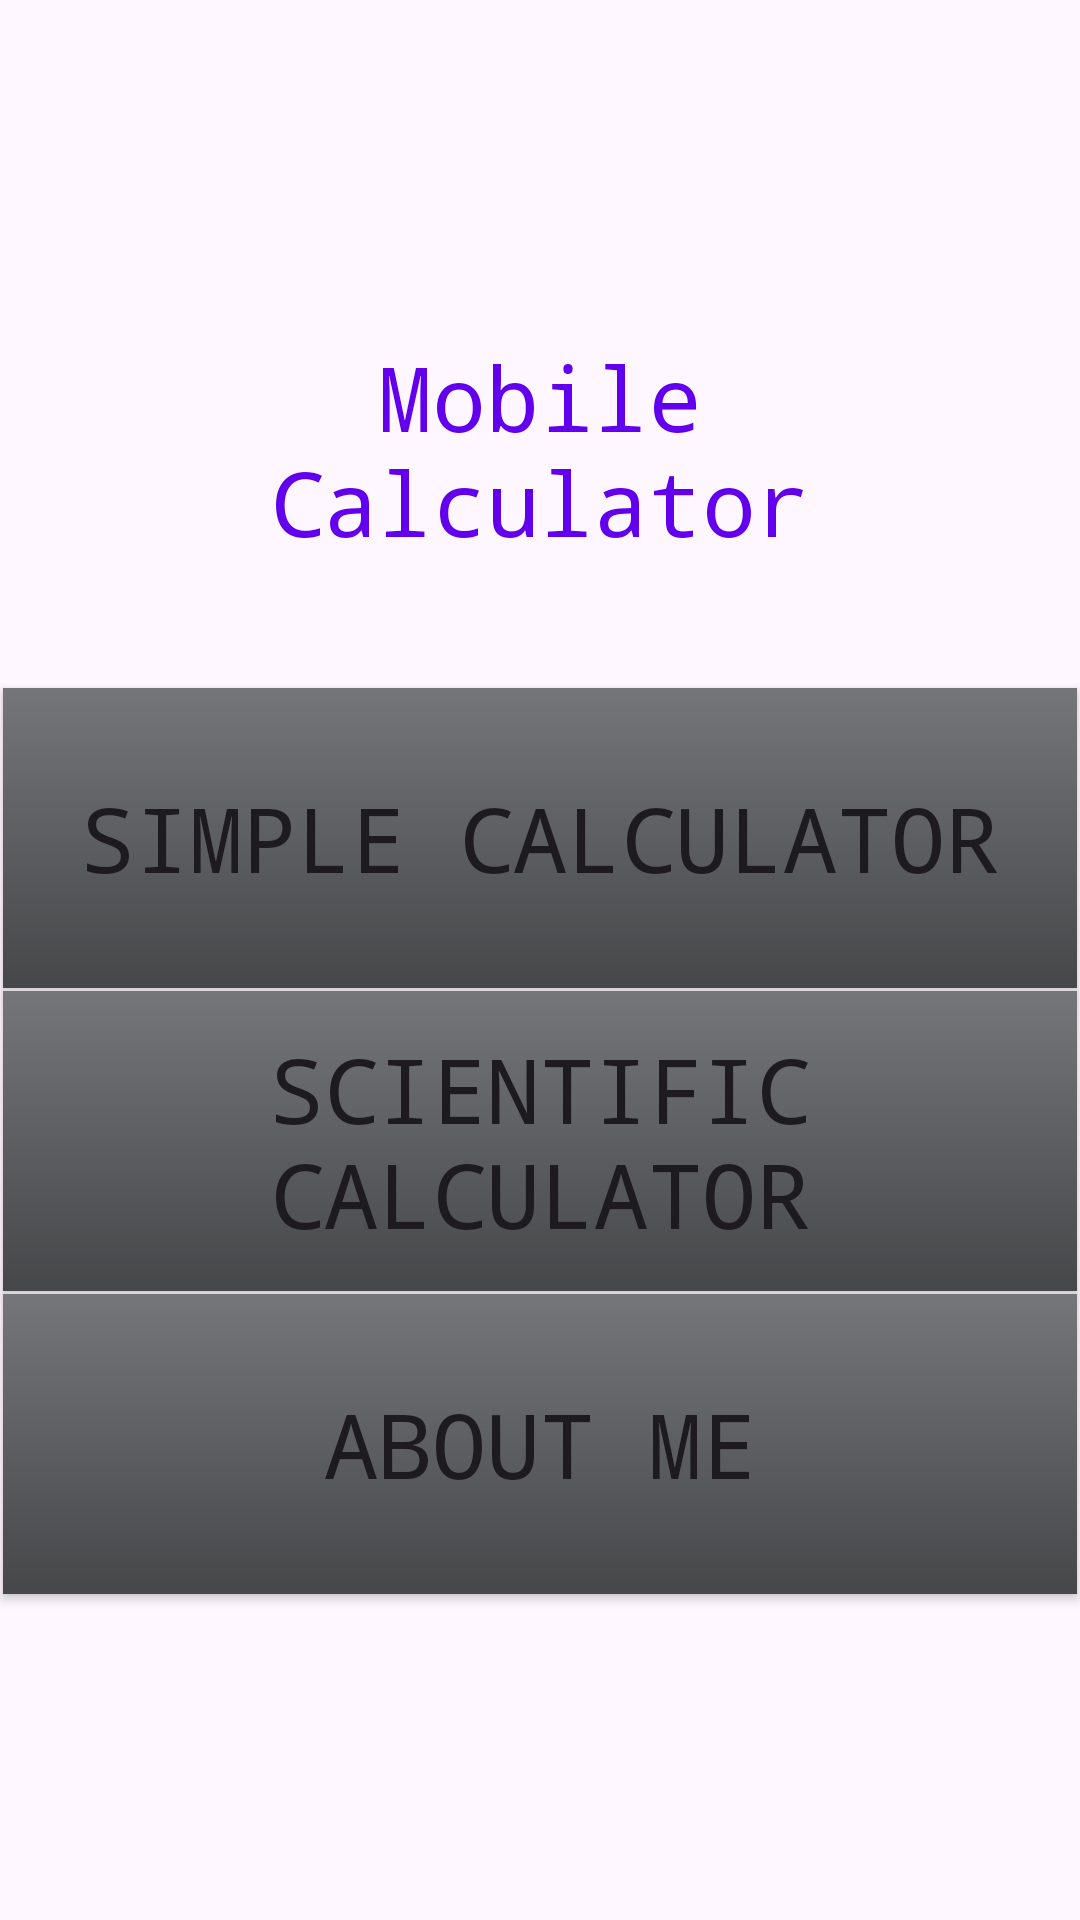

Write the Android layout XML for this screen, with the resource values it uses.
<!-- AndroidManifest.xml: application theme Theme.Mobilecalculator -->
<!-- res/layout/activity_main.xml -->
<?xml version="1.0" encoding="utf-8"?>
<androidx.constraintlayout.widget.ConstraintLayout xmlns:android="http://schemas.android.com/apk/res/android"
    xmlns:app="http://schemas.android.com/apk/res-auto"
    xmlns:tools="http://schemas.android.com/tools"
    android:layout_width="match_parent"
    android:layout_height="match_parent"
    tools:context=".view.MainActivity">

    <TextView
        android:id="@+id/app_title"
        android:layout_width="200dp"
        android:layout_height="80dp"
        android:singleLine="false"
        android:text="@string/app_title"
        android:textSize="30sp"
        android:textAlignment="center"
        android:textColor="@color/design_default_color_primary"
        android:fontFamily="monospace"
        app:layout_constraintBottom_toBottomOf="parent"
        app:layout_constraintEnd_toEndOf="parent"
        app:layout_constraintStart_toStartOf="parent"
        app:layout_constraintTop_toTopOf="parent"
        app:layout_constraintVertical_bias="0.2" />

    <Button
        android:id="@+id/simple_calculator_btn"
        android:layout_width="match_parent"
        android:layout_height="100dp"
        android:layout_margin="1dp"
        android:textSize="30sp"
        android:fontFamily="monospace"
        android:text="@string/simple_calculator"
        android:background="@drawable/rectangle_button"
        app:layout_constraintBottom_toTopOf="@+id/scientific_calculator_btn"
        app:layout_constraintEnd_toEndOf="parent"
        app:layout_constraintStart_toStartOf="parent"
        app:layout_constraintTop_toTopOf="parent"
        app:layout_constraintVertical_bias="1.0" />

    <Button
        android:id="@+id/scientific_calculator_btn"
        android:layout_width="match_parent"
        android:layout_height="100dp"
        android:layout_margin="1dp"
        android:textSize="30sp"
        android:fontFamily="monospace"
        android:text="@string/scientific_calculator"
        android:background="@drawable/rectangle_button"
        app:layout_constraintBottom_toTopOf="@+id/credits_btn"
        app:layout_constraintEnd_toEndOf="parent"
        app:layout_constraintStart_toStartOf="parent"
        app:layout_constraintTop_toTopOf="parent"
        app:layout_constraintVertical_bias="1.0" />

    <Button
        android:id="@+id/credits_btn"
        android:layout_width="match_parent"
        android:layout_height="100dp"
        android:layout_margin="1dp"
        android:textSize="30sp"
        android:fontFamily="monospace"
        android:text="@string/credits"
        android:background="@drawable/rectangle_button"
        app:layout_constraintBottom_toBottomOf="parent"
        app:layout_constraintEnd_toEndOf="parent"
        app:layout_constraintStart_toStartOf="parent"
        app:layout_constraintTop_toTopOf="parent"
        app:layout_constraintVertical_bias="0.8" />

</androidx.constraintlayout.widget.ConstraintLayout>
<!-- resources referenced by this layout -->
<resources>
  <!-- drawable rectangle_button (drawable) -->
  <?xml version="1.0" encoding="utf-8"?>
  <shape
      xmlns:android="http://schemas.android.com/apk/res/android"
      android:shape="rectangle">
  
      <corners
          android:radius="0dp" />
      <stroke
          android:width="0dp"
          android:color="@color/white" />
      <gradient
          android:startColor="@color/material_dynamic_neutral50"
          android:endColor="@color/material_dynamic_neutral30"
          android:angle="120"/>
  
  </shape>
  <string name="app_title">Mobile Calculator</string>
  <string name="credits">About me</string>
  <string name="scientific_calculator">Scientific Calculator</string>
  <string name="simple_calculator">Simple Calculator</string>
  <style name="Theme.Mobilecalculator" parent="Base.Theme.Mobilecalculator" />
  <color name="white">#FFFFFFFF</color>
  <style name="Base.Theme.Mobilecalculator" parent="Theme.Material3.DayNight.NoActionBar">
          
          <item name="colorPrimary">@color/primary</item>
          <item name="colorOnPrimary">@color/on_primary</item>
          <item name="colorSecondary">@color/secondary</item>
          <item name="colorOnSecondary">@color/on_secondary</item>
          <item name="colorSurface">@color/surface</item>
          <item name="colorOnSurface">@color/on_surface</item>
          <item name="colorBackgroundFloating">@color/background</item>
          <item name="colorOnBackground">@color/on_background</item>
      </style>
  <color name="primary">#FF6200EE</color>
  <color name="on_primary">#FFFFFFFF</color>
  <color name="secondary">#FF3700B3</color>
  <color name="on_secondary">#FFFFFFFF</color>
  <color name="surface">#B7C3E1</color>
  <color name="on_surface">#FF6200EE</color>
  <color name="background">#FFFFFFFF</color>
  <color name="on_background">#FF6200EE</color>
</resources>
